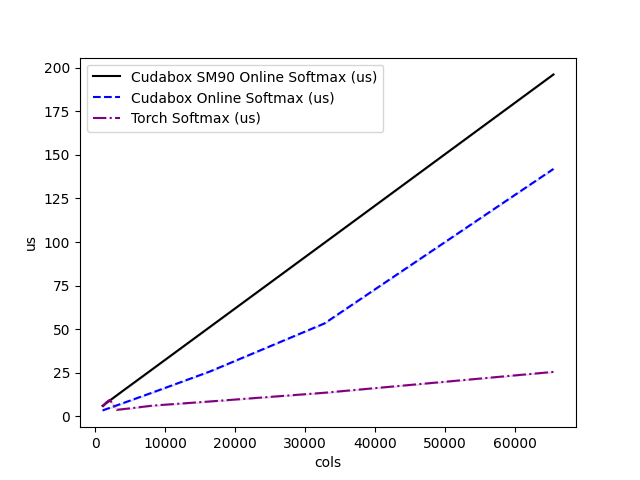

Values plotted in this chart, from the file beside it:
cols, Cudabox SM90 Online Softmax (us), Cudabox Online Softmax (us), Torch Softmax (us)
1024, 6.118, 3.486, 5.596
1536, 7.626, 4.203, 8.024
2048, 9.134, 4.929, 9.54
3072, 12.16, 6.383, 3.836
4096, 15.2, 7.862, 4.282
5120, 18.19, 9.335, 4.742
8192, 27.23, 13.76, 6.245
16384, 51.34, 25.8, 8.613
32768, 99.56, 53.34, 13.61
65536, 196.1, 141.9, 25.57
